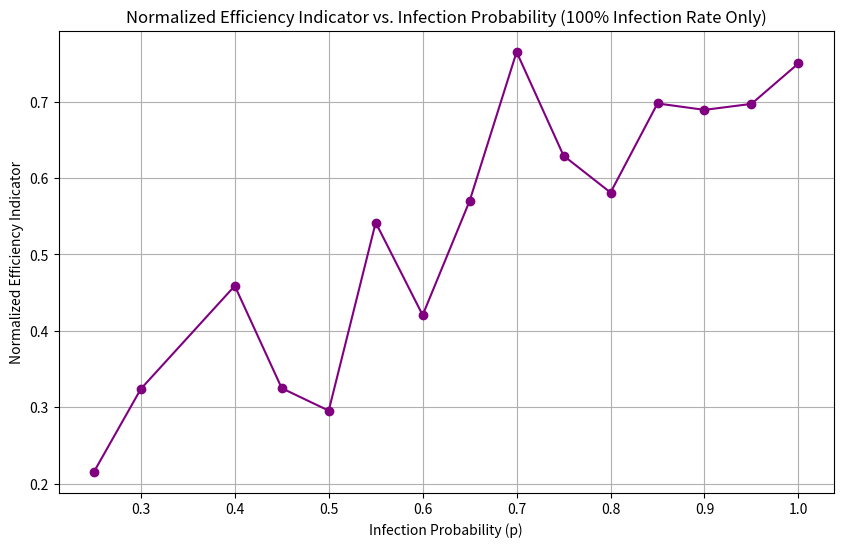

Here is the Python script that generated this plot:
import numpy as np
import matplotlib.pyplot as plt
import random
import time

# 固定随机种子以便结果可复现
# random.seed(42)
# np.random.seed(42)
random.seed(time.time())

# 定义矩形区域大小和泊松点过程参数
xMin, xMax, yMin, yMax = 0, 5000, 0, 5000
lambda0 = 0.00001  # 强度参数调整为每单位面积的平均点数
areaTotal = (xMax - xMin) * (yMax - yMin)

# 定义感染半径
R_cs = 1000

# 初始化记录
p_values = np.arange(0.1, 1.05, 0.05)
efficiency_indices = []  # 存储每个p下的归一化效率指标
valid_p_values = []  # 存储感染率达到100%的p值

# 模拟函数
def simulate(p):
    numbPoints = np.random.poisson(lambda0 * areaTotal)
    xx = np.random.uniform(xMin, xMax, numbPoints)
    yy = np.random.uniform(yMin, yMax, numbPoints)
    node_states = np.zeros(numbPoints, dtype=int)
    initial_infection_index = random.randint(0, numbPoints - 1)
    node_states[initial_infection_index] = 1
    infected_by_round = {0: {initial_infection_index}}
    flows = 0
    rounds = 0
    is_infection_ended = False

    while not is_infection_ended:
        new_infections = set()
        if rounds in infected_by_round:
            for i in infected_by_round[rounds]:
                infection_chance = 1 if rounds == 0 else p  # 第一轮感染不受概率 p 影响
                if np.random.rand() <= infection_chance:
                    for j in range(numbPoints):
                        if np.linalg.norm(np.array([xx[i], yy[i]]) - np.array([xx[j], yy[j]])) <= R_cs:
                            flows += 1
                            if node_states[j] == 0:
                                node_states[j] = 1
                                new_infections.add(j)
        if new_infections:
            infected_by_round[rounds + 1] = new_infections
            rounds += 1
        else:
            is_infection_ended = True
    infection_rate = np.mean(node_states)
    return flows, rounds, infection_rate

# 对每个p值进行模拟并记录结果
for p in p_values:
    flows, rounds, infection_rate = simulate(p)
    if infection_rate == 1.0:  # 只有当感染率为100%时
        valid_p_values.append(p)
        efficiency_indices.append((flows, rounds))

# 计算归一化效率指标
if efficiency_indices:
    max_flows = max(efficiency_indices, key=lambda x: x[0])[0]
    max_rounds = max(efficiency_indices, key=lambda x: x[1])[1]
    normalized_efficiency = [(flows * rounds) / (max_flows * max_rounds) for flows, rounds in efficiency_indices]

    # 绘制归一化效率指标图
    plt.figure(figsize=(10, 6))
    plt.plot(valid_p_values, normalized_efficiency, marker='o', linestyle='-', color='purple')
    plt.title('Normalized Efficiency Indicator vs. Infection Probability (100% Infection Rate Only)')
    plt.xlabel('Infection Probability (p)')
    plt.ylabel('Normalized Efficiency Indicator')
    plt.grid(True)
    plt.show()
else:
    print("No simulations resulted in a 100% infection rate.")
